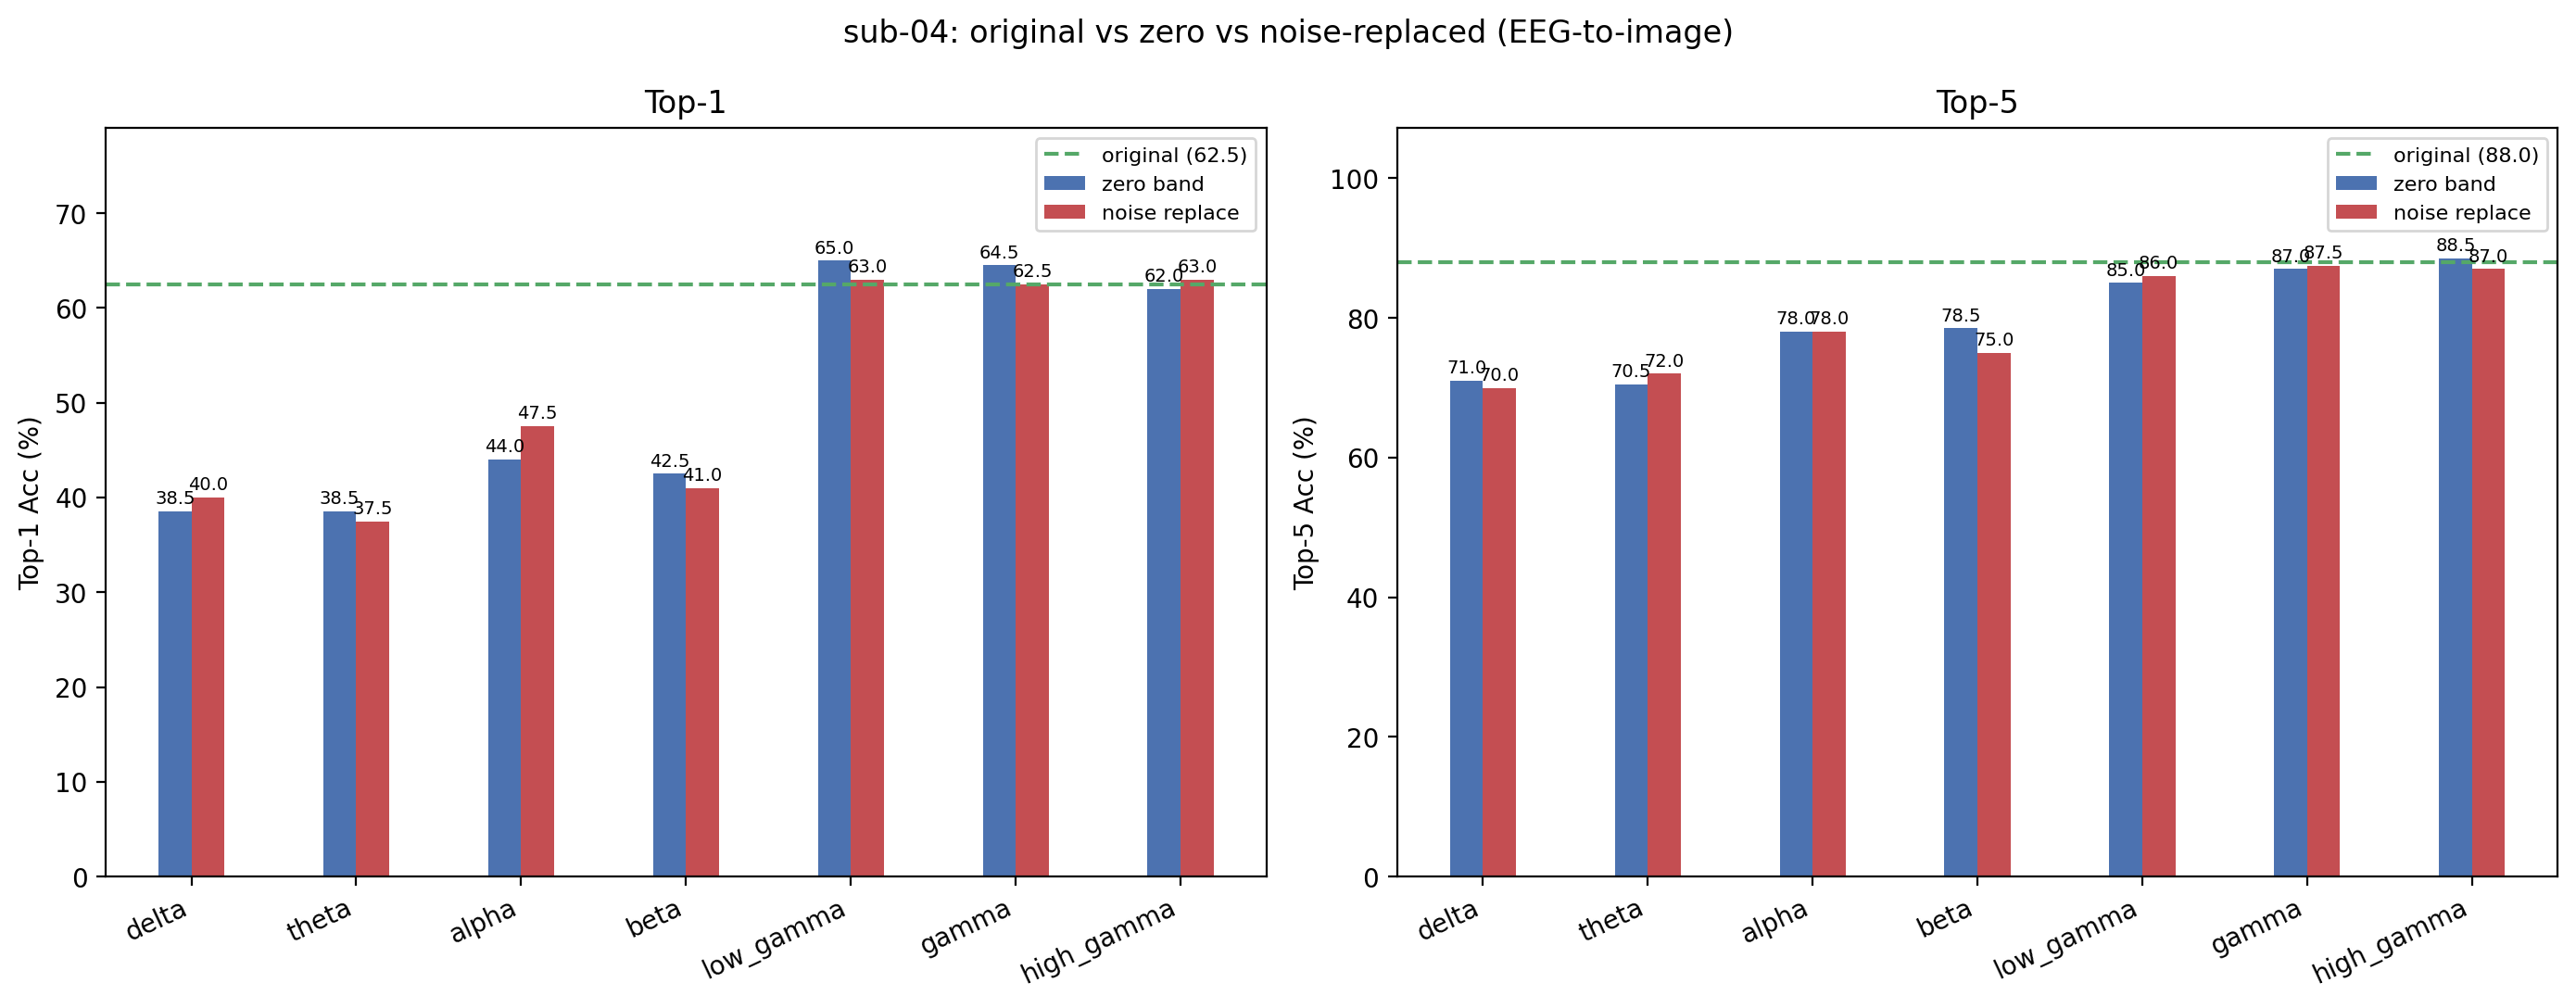

The data file committed next to this chart (first rows):
condition, band, top1, top5, n, delta_top1, delta_top5
original, , 62.5, 88, 200, +0.0000, +0.0000
zero_delta, delta, 38.5, 71, 200, -24, -17
noise_delta, delta, 40, 70, 200, -22.5, -18
zero_theta, theta, 38.5, 70.5, 200, -24, -17.5
noise_theta, theta, 37.5, 72, 200, -25, -16
zero_alpha, alpha, 44, 78, 200, -18.5, -10
noise_alpha, alpha, 47.5, 78, 200, -15, -10
zero_beta, beta, 42.5, 78.5, 200, -20, -9.5
noise_beta, beta, 41, 75, 200, -21.5, -13
zero_low_gamma, low_gamma, 65, 85, 200, 2.5, -3
noise_low_gamma, low_gamma, 63, 86, 200, +0.5000, -2
zero_gamma, gamma, 64.5, 87, 200, 2, -1
noise_gamma, gamma, 62.5, 87.5, 200, +0.0000, -0.5000
zero_high_gamma, high_gamma, 62, 88.5, 200, -0.5000, +0.5000
noise_high_gamma, high_gamma, 63, 87, 200, +0.5000, -1
